Run: headless pygame with SDL's dummy video driver; simulated clock (each Clock.tick advances the game by its frame time, no real sleeping); random seed 0; keys injected as events and as key.get_pressed() state; mouse plan: one left click at the window centre at the start of phase 2, then a move to the lower-right quarter at the start of phase 3.
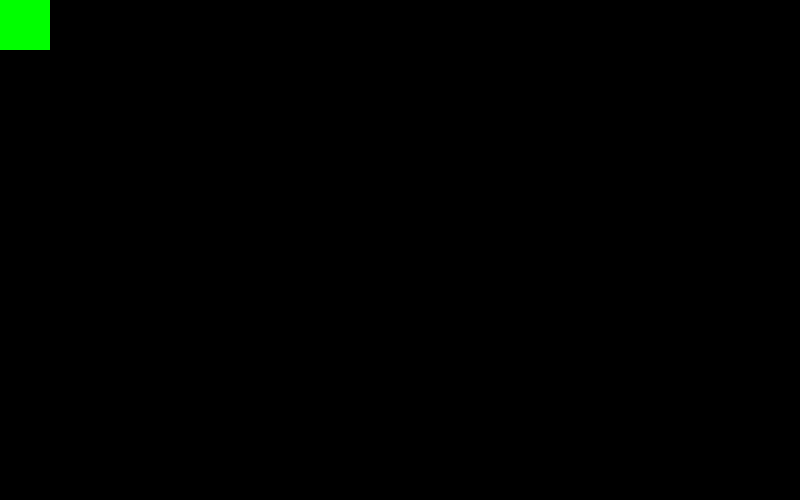
Frame 1 of 4 · flips 1–60 · no input
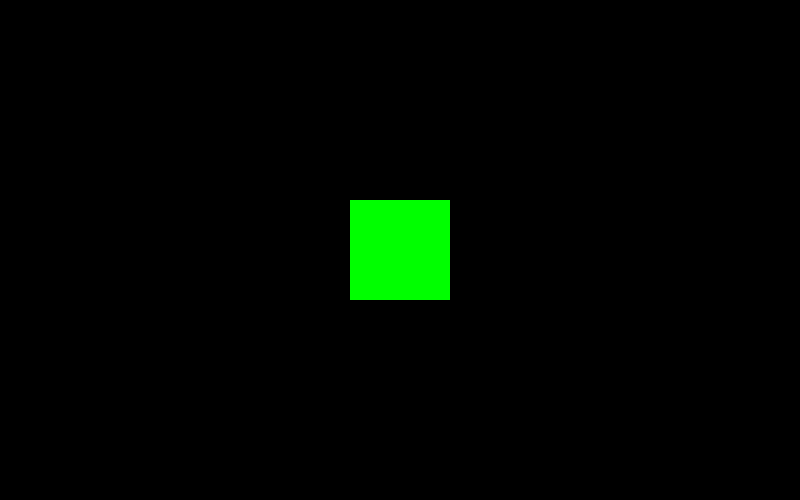
Frame 2 of 4 · flips 61–180 · clicked the window centre · tapped SPACE, RETURN · held RIGHT (→), D
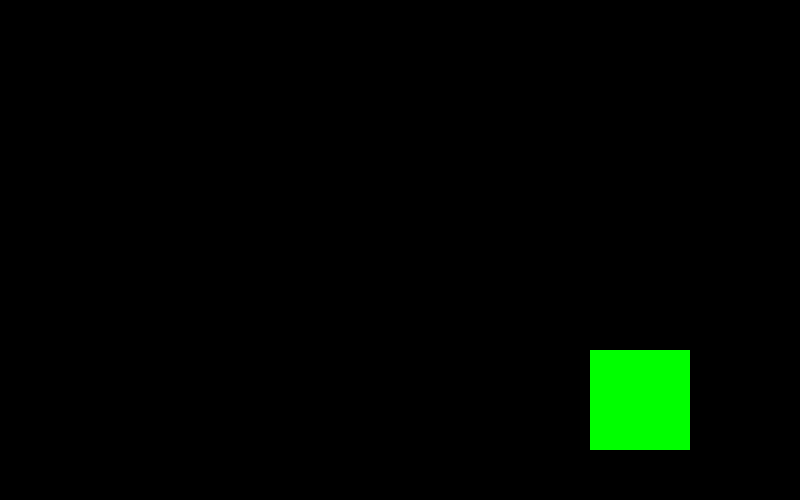
Frame 3 of 4 · flips 181–300 · moved the mouse to the lower-right quarter · held DOWN (↓), S
Frame 4 of 4 · flips 301–420 · held LEFT (←), A, UP (↑), W · screen unchanged from frame 3, image omitted

The pygame program that drew these frames:

import pygame
import sys
pygame.init()

black = (0, 0, 0)
white = (255, 255, 255)
blue = (0, 255, 0)

size = (800, 500)
screen = pygame.display.set_mode(size)
clock = pygame.time.Clock()

pygame.mouse.set_visible(0)

run = True
while run:
    for event in pygame.event.get():
        if event.type == pygame.QUIT:
            run = False
            sys.exit()
    mouse_pos = pygame.mouse.get_pos()
    x = mouse_pos[0]
    y = mouse_pos[1]

    screen.fill(black)

    pygame.draw.rect(screen, blue, ((x - 50), (y - 50), 100,100))
    pygame.display.flip()
    clock.tick(50)
